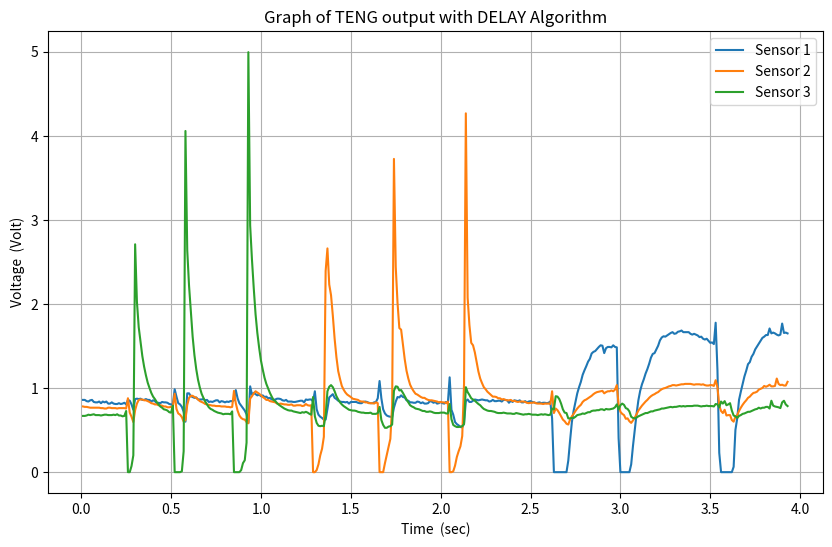

Here is the Python script that generated this plot:
import matplotlib.pyplot as plt
import  numpy as np

# Data
y = [


(176,160,137
),
(176,159,137
),
(173,159,138
),
(172,158,140
),
(175,157,139
),
(176,157,140
),
(171,157,141
),
(170,157,139
),
(170,157,139
),
(172,157,139
),
(168,156,138
),
(172,156,139
),
(170,155,140
),
(172,155,140
),
(167,157,139
),
(167,157,139
),
(170,156,139
),
(167,156,140
),
(166,156,139
),
(166,155,141
),
(168,156,138
),
(166,156,138
),
(167,156,136
),
(169,156,137
),
(165,155,149
),
(176,180,0
),
(174,145,0
),
(165,135,15
),
(152,122,41
),
(178,151,555
),
(179,167,415
),
(178,176,353
),
(179,177,318
),
(176,177,283
),
(176,175,257
),
(178,175,236
),
(176,173,218
),
(176,171,205
),
(172,168,193
),
(175,167,184
),
(173,165,178
),
(168,165,171
),
(169,163,165
),
(168,163,160
),
(171,162,157
),
(170,160,153
),
(170,160,152
),
(169,158,150
),
(166,158,146
),
(165,159,145
),
(165,160,162
),
(202,191,0
),
(184,154,0
),
(168,143,0
),
(165,140,0
),
(159,134,2
),
(147,123,51
),
(123,127,831
),
(192,164,540
),
(192,181,454
),
(185,186,391
),
(183,186,330
),
(181,183,285
),
(182,181,251
),
(177,177,225
),
(177,173,206
),
(177,171,191
),
(178,169,181
),
(175,166,172
),
(176,165,165
),
(171,164,158
),
(172,163,154
),
(171,162,152
),
(173,162,149
),
(175,161,147
),
(175,161,145
),
(170,161,144
),
(173,160,143
),
(172,160,141
),
(170,160,142
),
(172,159,142
),
(171,159,142
),
(173,158,141
),
(173,159,148
),
(175,198,0
),
(200,168,0
),
(180,150,0
),
(168,138,0
),
(162,132,5
),
(156,129,22
),
(150,128,29
),
(141,122,72
),
(120,119,1023
),
(209,179,601
),
(189,185,518
),
(193,192,448
),
(190,197,385
),
(187,194,339
),
(189,191,303
),
(185,187,272
),
(187,183,250
),
(183,180,230
),
(184,176,215
),
(180,176,204
),
(181,173,193
),
(177,172,184
),
(176,171,176
),
(177,170,173
),
(179,167,168
),
(179,166,164
),
(178,167,161
),
(175,166,158
),
(174,165,155
),
(176,165,153
),
(172,164,151
),
(172,164,150
),
(172,165,150
),
(171,162,148
),
(171,162,147
),
(172,163,146
),
(173,163,145
),
(174,163,144
),
(174,161,146
),
(170,162,145
),
(177,166,147
),
(176,163,145
),
(177,162,142
),
(177,163,140
),
(172,0,183
),
(197,0,136
),
(153,5,120
),
(140,19,113
),
(135,41,112
),
(132,57,113
),
(128,86,112
),
(128,490,139
),
(154,545,197
),
(182,457,208
),
(186,431,212
),
(190,381,207
),
(181,325,197
),
(178,280,185
),
(174,246,177
),
(172,227,170
),
(171,210,165
),
(171,201,161
),
(170,194,158
),
(171,189,155
),
(167,186,152
),
(171,183,151
),
(171,179,150
),
(171,178,150
),
(171,177,149
),
(169,176,147
),
(168,173,146
),
(168,172,145
),
(171,172,145
),
(172,170,144
),
(171,170,144
),
(169,168,144
),
(168,168,145
),
(168,168,142
),
(170,167,142
),
(171,170,142
),
(180,168,144
),
(222,0,159
),
(180,0,127
),
(153,0,115
),
(143,22,108
),
(138,42,108
),
(136,63,111
),
(135,81,112
),
(134,163,116
),
(157,763,198
),
(172,500,209
),
(183,412,208
),
(182,351,199
),
(187,347,200
),
(183,312,193
),
(182,275,185
),
(175,247,177
),
(174,228,170
),
(170,213,163
),
(170,204,160
),
(169,197,158
),
(169,191,155
),
(172,189,154
),
(171,186,153
),
(168,183,151
),
(170,181,149
),
(167,181,149
),
(167,178,147
),
(168,176,147
),
(173,175,148
),
(172,175,147
),
(169,174,145
),
(171,173,144
),
(167,172,144
),
(168,170,144
),
(171,171,145
),
(168,170,145
),
(167,170,145
),
(171,168,143
),
(168,172,143
),
(231,0,166
),
(152,0,129
),
(140,2,115
),
(122,16,112
),
(117,37,110
),
(114,51,110
),
(110,63,111
),
(109,88,112
),
(119,214,117
),
(173,874,207
),
(177,425,195
),
(171,358,188
),
(171,315,180
),
(174,309,177
),
(177,292,174
),
(176,268,170
),
(175,245,166
),
(176,228,163
),
(177,217,158
),
(176,207,154
),
(175,202,152
),
(175,196,150
),
(172,192,149
),
(173,188,149
),
(176,184,148
),
(173,184,147
),
(173,183,145
),
(174,180,144
),
(174,180,144
),
(172,177,144
),
(176,178,145
),
(176,176,144
),
(175,175,143
),
(169,175,143
),
(174,176,143
),
(171,173,142
),
(175,174,142
),
(174,172,144
),
(173,171,143
),
(175,172,142
),
(170,172,141
),
(170,172,140
),
(173,171,141
),
(170,169,141
),
(172,168,142
),
(173,169,141
),
(171,169,140
),
(170,170,140
),
(168,168,140
),
(169,167,139
),
(170,167,140
),
(168,167,141
),
(169,166,140
),
(169,167,141
),
(168,167,140
),
(169,167,139
),
(172,166,140
),
(131,197,155
),
(0,144,153
),
(0,155,185
),
(0,151,184
),
(0,144,178
),
(0,136,167
),
(0,128,153
),
(0,124,145
),
(0,118,144
),
(28,116,131
),
(77,128,131
),
(122,136,132
),
(150,142,132
),
(171,149,135
),
(192,155,139
),
(207,160,140
),
(220,164,141
),
(237,171,143
),
(248,175,142
),
(258,177,144
),
(269,180,146
),
(276,183,146
),
(289,186,149
),
(293,190,150
),
(295,193,150
),
(300,195,151
),
(305,196,151
),
(309,197,153
),
(308,198,153
),
(290,192,151
),
(302,195,154
),
(305,197,153
),
(305,197,153
),
(304,199,154
),
(309,197,155
),
(305,201,158
),
(304,212,165
),
(83,164,153
),
(0,147,163
),
(0,142,167
),
(0,139,164
),
(0,130,156
),
(0,131,154
),
(0,124,148
),
(19,120,135
),
(64,126,132
),
(104,133,131
),
(142,141,133
),
(175,150,136
),
(198,156,138
),
(214,162,140
),
(226,167,142
),
(240,172,144
),
(251,176,144
),
(264,181,146
),
(279,185,148
),
(288,188,148
),
(290,190,150
),
(299,193,151
),
(308,195,152
),
(321,199,153
),
(328,202,155
),
(331,204,155
),
(330,205,156
),
(333,207,157
),
(336,209,158
),
(339,210,159
),
(341,212,158
),
(337,212,159
),
(338,211,159
),
(342,212,160
),
(343,213,161
),
(345,214,160
),
(341,214,161
),
(341,215,160
),
(341,215,161
),
(341,215,161
),
(337,215,161
),
(335,214,161
),
(337,213,162
),
(335,214,162
),
(333,214,162
),
(329,214,161
),
(330,213,160
),
(325,214,161
),
(323,212,161
),
(325,211,162
),
(320,211,161
),
(315,212,161
),
(316,212,161
),
(312,210,160
),
(364,224,166
),
(248,207,165
),
(47,162,158
),
(0,149,172
),
(0,144,167
),
(0,152,173
),
(0,138,163
),
(0,139,165
),
(0,139,168
),
(0,127,150
),
(13,123,138
),
(103,135,136
),
(131,139,132
),
(176,149,137
),
(196,157,139
),
(214,164,142
),
(233,170,143
),
(247,175,145
),
(263,181,147
),
(268,184,147
),
(281,189,149
),
(288,193,151
),
(299,194,153
),
(306,196,154
),
(313,201,157
),
(320,203,155
),
(327,205,157
),
(330,210,157
),
(334,208,159
),
(334,210,159
),
(350,213,155
),
(338,209,174
),
(340,209,162
),
(338,210,160
),
(335,228,159
),
(333,215,158
),
(335,212,156
),
(362,213,170
),
(339,211,174
),
(340,211,165
),
(338,220,161
),





]  # y contains three arrays/lists/tuples

constant=5/1024
arr = np.array(y) 
y=arr * constant
# Count the number of arrays in y
num_arrays = len(y)
print(f"Number of arrays in y: {num_arrays}")

# Generate x automatically based on the number of items in each tuple of y
x = list(range(1, len(y) + 1))  # Assuming the number of sub-arrays is the number of x values
arrx=np.array(x)
x=arrx*0.01

# Plotting
plt.figure(figsize=(10, 6))

# Plot each "column" of y as a separate graph
for col in range(len(y[0])):  # Iterate over the number of elements in each tuple (columns)
    y_values = [y[row][col] for row in range(len(y))]  # Extract the 'col' element from each tuple
    plt.plot(x, y_values, label=f'Sensor {col + 1}')

# Adding labels and legend
plt.xlabel('Time  (sec)')
plt.ylabel('Voltage  (Volt)')
plt.title('Graph of TENG output with DELAY Algorithm')
plt.legend()
plt.grid(True)

# Show plot
plt.show()
